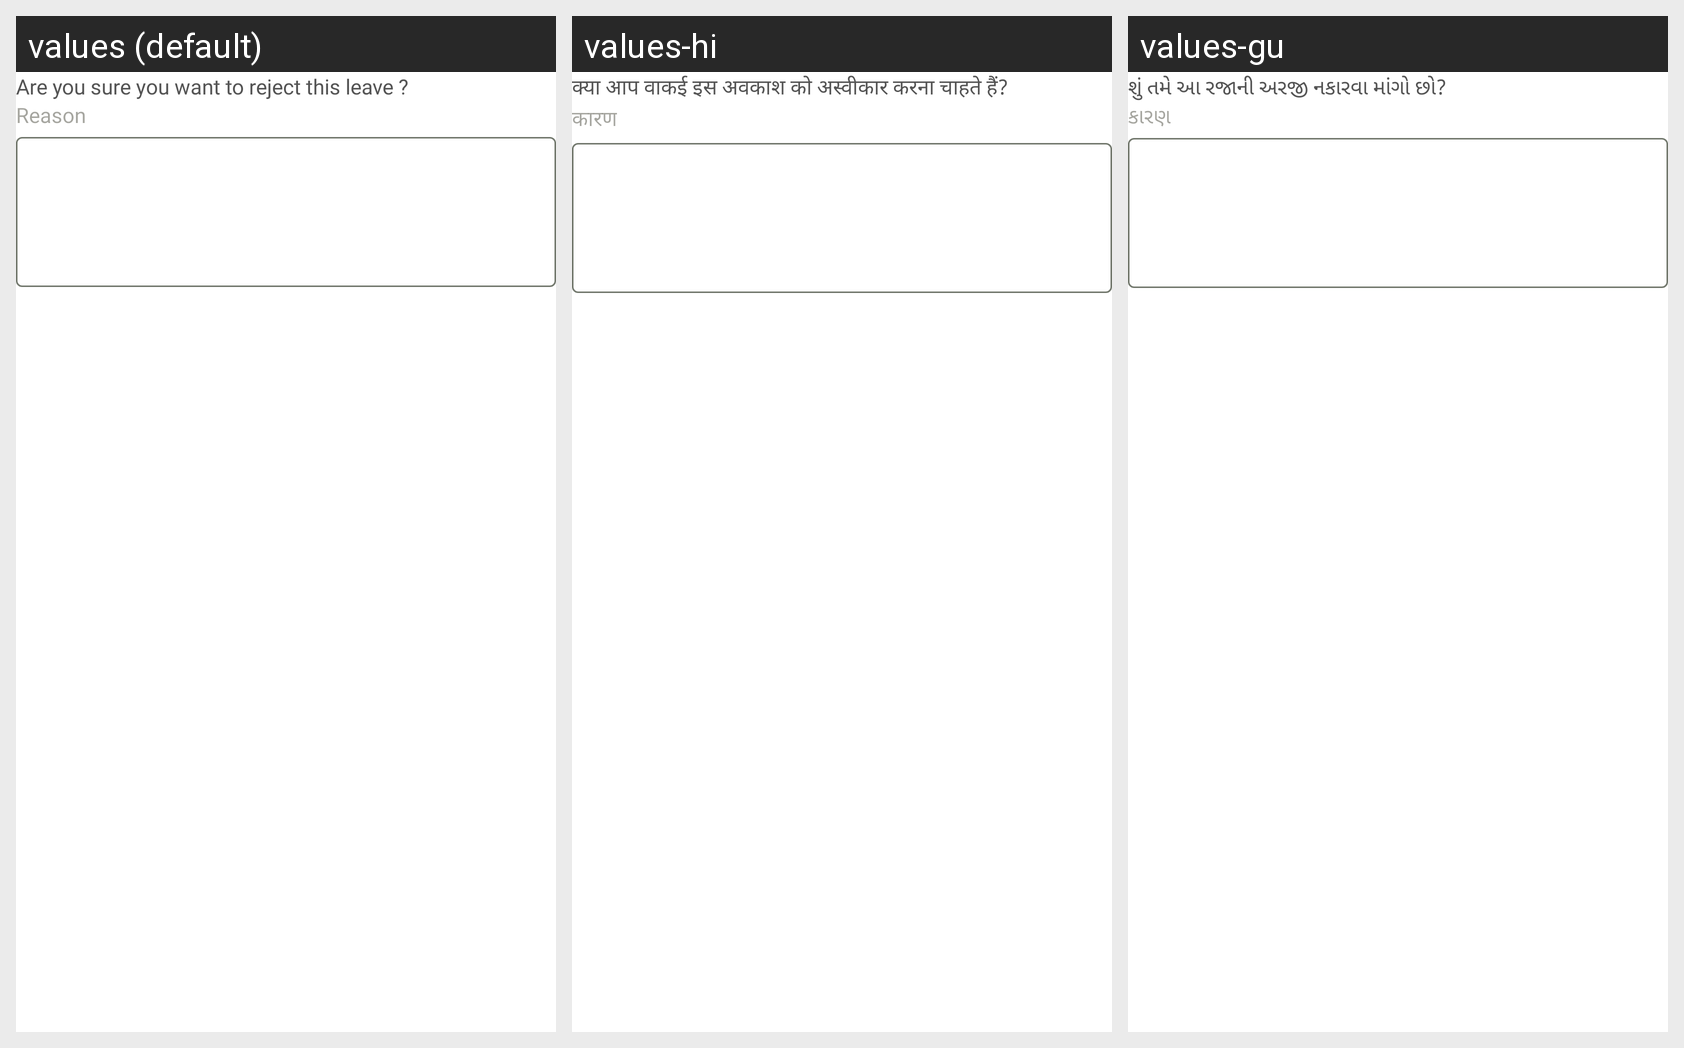

Strings drawn on this Android screen and how each of the app's shown locales translates them:
Android screen res/layout/custom_popup_leave_reject.xml rendered under 3 locales, left to right: values (default), values-hi, values-gu. Device: Nexus 5 (rendered at 1080×1920; each locale shown at half size, 540×960, under a caption strip naming it); theme Theme.ECarePro.
Strings drawn on this screen, with the default value and each locale's value (text and hints the layout hard-codes, and strings that could not be matched under every locale, appear in the picture but are not listed):

are_you_sure_you_want_to_reject_this_application
  values: Are you sure you want to reject this leave ?
  values-hi: क्या आप वाकई इस अवकाश को अस्वीकार करना चाहते हैं?
  values-gu: શું તમે આ રજાની અરજી નકારવા માંગો છો?

reason_s
  values: Reason
  values-hi: कारण
  values-gu: કારણ
